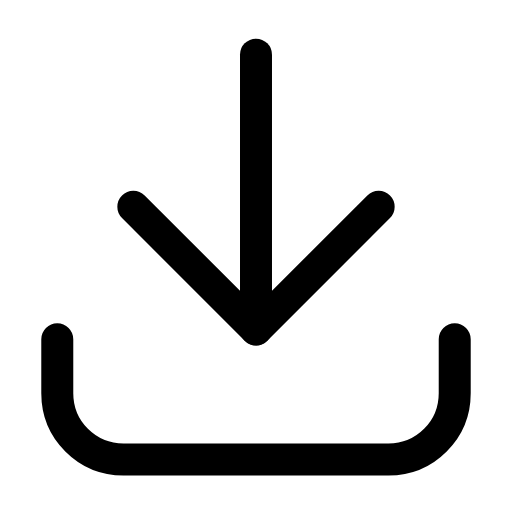
t = 0.00 s
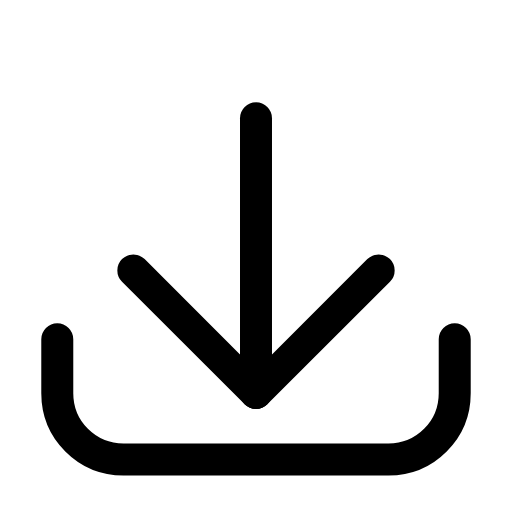
t = 0.21 s
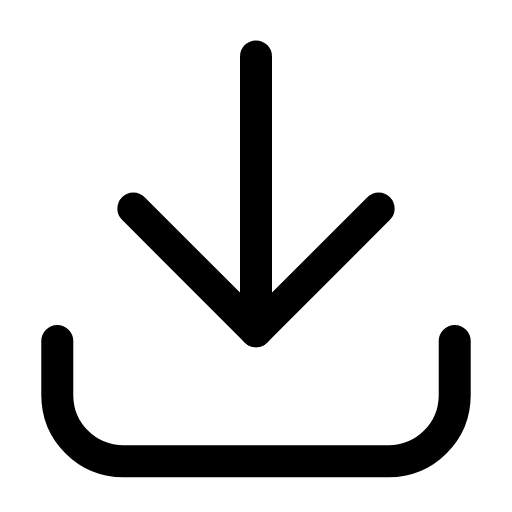
t = 0.42 s
t = 0.61 s: frame unchanged from t = 0.00 s, image omitted
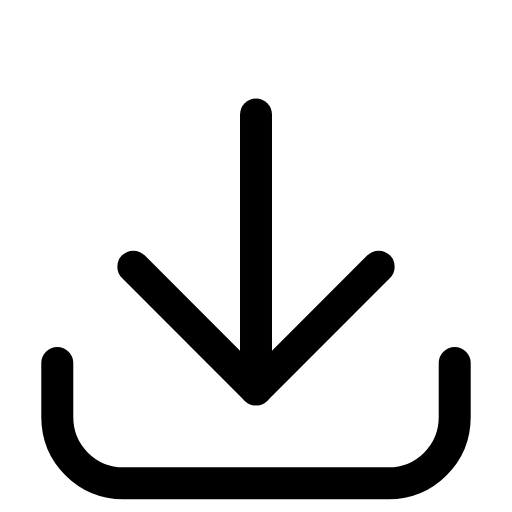
t = 0.83 s
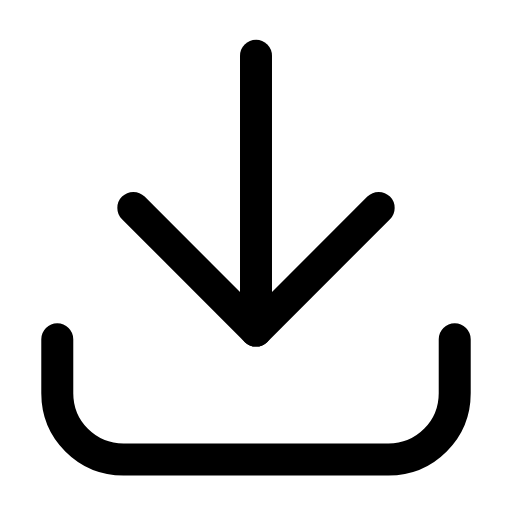
t = 1.04 s

The animated SVG that drew these frames (rendered in a browser with its animation timeline set to each time). Animation: 2 SMIL elements (animateTransform=2); one cycle of 1.25 s, repeats indefinitely.

<svg xmlns="http://www.w3.org/2000/svg" width="24" height="24" viewBox="0 0 24 24" fill="none"><g transform="translate(-1.8 -1.809) scale(1.15)"><g><animateTransform attributeName="transform" type="translate" values="0 0;0 2.6;0 0;0 0;0 2.6;0 0;0 0" keyTimes="0;0.225;0.45;0.6;0.75;0.9;1" dur="1.25s" repeatCount="indefinite" calcMode="spline" keySplines="0.16 1 0.3 1;0.16 1 0.3 1;0.16 1 0.3 1;0.16 1 0.3 1;0.16 1 0.3 1;0.16 1 0.3 1"/><line stroke="currentColor" stroke-width="1.304" stroke-linecap="round" stroke-linejoin="round" fill="none" x1="12" y1="3.8" x2="12" y2="15"></line><path stroke="currentColor" stroke-width="1.304" stroke-linecap="round" stroke-linejoin="round" fill="none" d="M7 10L12 15L17 10"></path></g><g><animateTransform attributeName="transform" type="translate" values="0 0;0 0;0 1;0 0;0 0;0 1;0 0;0 0;0 0" keyTimes="0;0.2025;0.27;0.45;0.6;0.72;0.765;0.9;1" dur="1.25s" repeatCount="indefinite" calcMode="spline" keySplines="0.16 1 0.3 1;0.16 1 0.3 1;0.16 1 0.3 1;0.16 1 0.3 1;0.16 1 0.3 1;0.16 1 0.3 1;0.16 1 0.3 1;0.16 1 0.3 1"/><path stroke="currentColor" stroke-width="1.304" stroke-linecap="round" stroke-linejoin="round" fill="none" d="M3.9 15.4L3.9 17.6C3.9 19.1 5.1 20.3 6.6 20.3L17.4 20.3C18.9 20.3 20.1 19.1 20.1 17.6L20.1 15.4"></path></g></g></svg>
